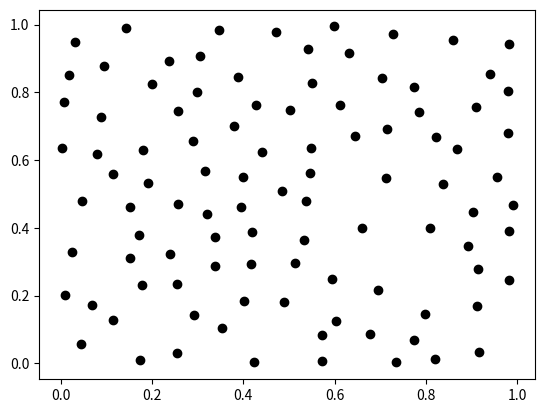

The script that saved this image:
##########################################
# [redacted]
# random sample written in Python.       #
# Takes parameters candidate sample size #
# and general sample size. Plots 2d      #
# sample.                                #
##########################################


import math
import random
import matplotlib.pyplot as plt


def dist(a, b):

    '''Distance fn that equates standard Euclidean distance
    between two 2d points'''

    return math.sqrt((a[0] - b[0])**2 + (a[1] - b[1])**2)



def findClosest(plst, samples):

    '''This is a helper function returns the minimum distance between 
    a point and all of the points in the samples list, then returns the
    largest minimum point location'''
    
    distances = []    
    
    for i in samples:
        
        distance = [dist(i,j) for j in plst]
        distances.append(min(distance))
        
    mx = [i for i, j in enumerate(distances) if j == max(distances)]
        
    return mx[0]
    



def sample(plst, k, w, l):

    '''This function randomly generates numCandidates points and returns 
    the point with the maximum distance to the point_list'''

    samples = [[random.random()*w, random.random()*l] for i in range(k)]
    
    max_pos = findClosest(plst, samples)
    
    return samples[max_pos]



def main(n, w, l, k):

    '''Main function that sets up beginning sample point and calls
    all other functions. Loops through process n-1 times. Takes
    parameters n sample size, w x-limit from 0, l y-limit from
    0, and k candidate sample size for each iteration. Returns list
    with length n of all finalized points'''
    
    plst = []
    
    plst.append([random.random()*w,random.random()*l])
    
    while len(plst) < n:
        
        plst.append(sample(plst, k, w, l))
    
    return plst
    
    

lst = main(100, 1, 1, 10)

x = [i[0] for i in lst]
y = [i[1] for i in lst]

plt.scatter(x,y,color='black')
